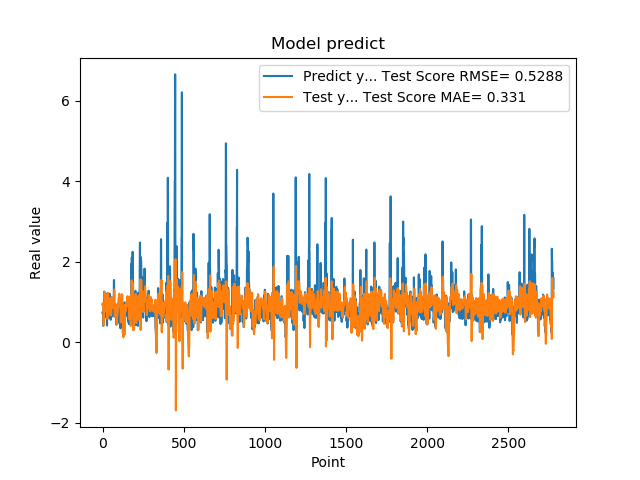

The data file committed next to this chart (first rows):
7.321749925613403320e-01, 9.405073927920670762e-01
7.321749925613403320e-01, 9.198183003822011372e-01
7.640249729156494141e-01, 9.698037356289366251e-01
7.640249729156494141e-01, 9.479772789697969992e-01
4.072830080986022949e-01, 9.625394344687139281e-01
4.752210080623625599e-01, 7.435528020429452711e-01
4.752210080623625599e-01, 5.580595009940425566e-01
8.781340122222900391e-01, 4.167346946948961017e-01
8.781340122222900391e-01, 5.323933381270327114e-01
7.414129972457885742e-01, 7.229577066394979878e-01
1.258002042770385520e+00, 8.852695765280259588e-01
1.258002042770385520e+00, 9.901500158199826318e-01
1.069700956344604492e+00, 1.143299530719602775e+00
1.069700956344604492e+00, 1.254268467355689642e+00
7.274609804153442383e-01, 1.203927677965204834e+00
7.892770171165466309e-01, 1.048567953672624009e+00
7.892770171165466309e-01, 9.422348676318681449e-01
6.237750053405761719e-01, 9.114471906735108764e-01
6.237750053405761719e-01, 8.731468252209910741e-01
6.914690136909484863e-01, 8.132340299821106955e-01
8.557710051536558948e-01, 7.699052685900329429e-01
8.557710051536558948e-01, 8.335881393712849530e-01
7.093830108642578125e-01, 9.266351480564888332e-01
7.093830108642578125e-01, 9.665292910563882955e-01
1.014547944068908691e+00, 9.383603531669919562e-01
1.115731000900268555e+00, 9.529569901754447736e-01
1.115731000900268555e+00, 1.053660064539593932e+00
4.182830154895783026e-01, 1.173119239530577396e+00
4.182830154895783026e-01, 1.017842099338260642e+00
1.002280950546264648e+00, 6.860631201437994431e-01
1.218860983848571777e+00, 5.925575867814171227e-01
1.218860983848571777e+00, 8.367059509691540109e-01
1.143296003341674805e+00, 1.126802129722742185e+00
1.143296003341674805e+00, 1.234698956558831551e+00
6.528189778327941895e-01, 1.227838148205752322e+00
6.746559739112854004e-01, 1.077903147740805645e+00
6.746559739112854004e-01, 8.907411033023712177e-01
6.009536385536193848e-01, 7.609871698029888609e-01
6.009536385536193848e-01, 7.211419979008469872e-01
6.694570183753967285e-01, 6.887368083461317125e-01
6.538079977035522461e-01, 6.858841118949732252e-01
6.538079977035522461e-01, 7.012851023343075196e-01
7.814120054244995117e-01, 7.133844689425127283e-01
7.814120054244995117e-01, 7.819706721256832749e-01
1.206303954124450906e+00, 8.735458686819387308e-01
8.469259738922119141e-01, 9.756439638945698656e-01
8.469259738922119141e-01, 1.086743296177795637e+00
8.286409974098205566e-01, 1.089428281908535467e+00
8.286409974098205566e-01, 9.930911091650983513e-01
6.482390165328979492e-01, 9.561831379847491874e-01
5.623700022697448730e-01, 9.732609313331123113e-01
5.623700022697448730e-01, 8.208305020179219591e-01
7.183309793472290039e-01, 6.786714874195410863e-01
7.183309793472290039e-01, 6.680876165368153652e-01
1.099647998809814453e+00, 7.176205031489040209e-01
9.541710019111632191e-01, 8.762794636402304604e-01
9.541710019111632191e-01, 1.039143748882620510e+00
7.290139794349670410e-01, 1.128668419683394486e+00
7.290139794349670410e-01, 1.050609125608511274e+00
6.694499850273132324e-01, 9.413704004594083408e-01
8.631219863891601562e-01, 8.760854788203157328e-01
... 2,719 more rows
